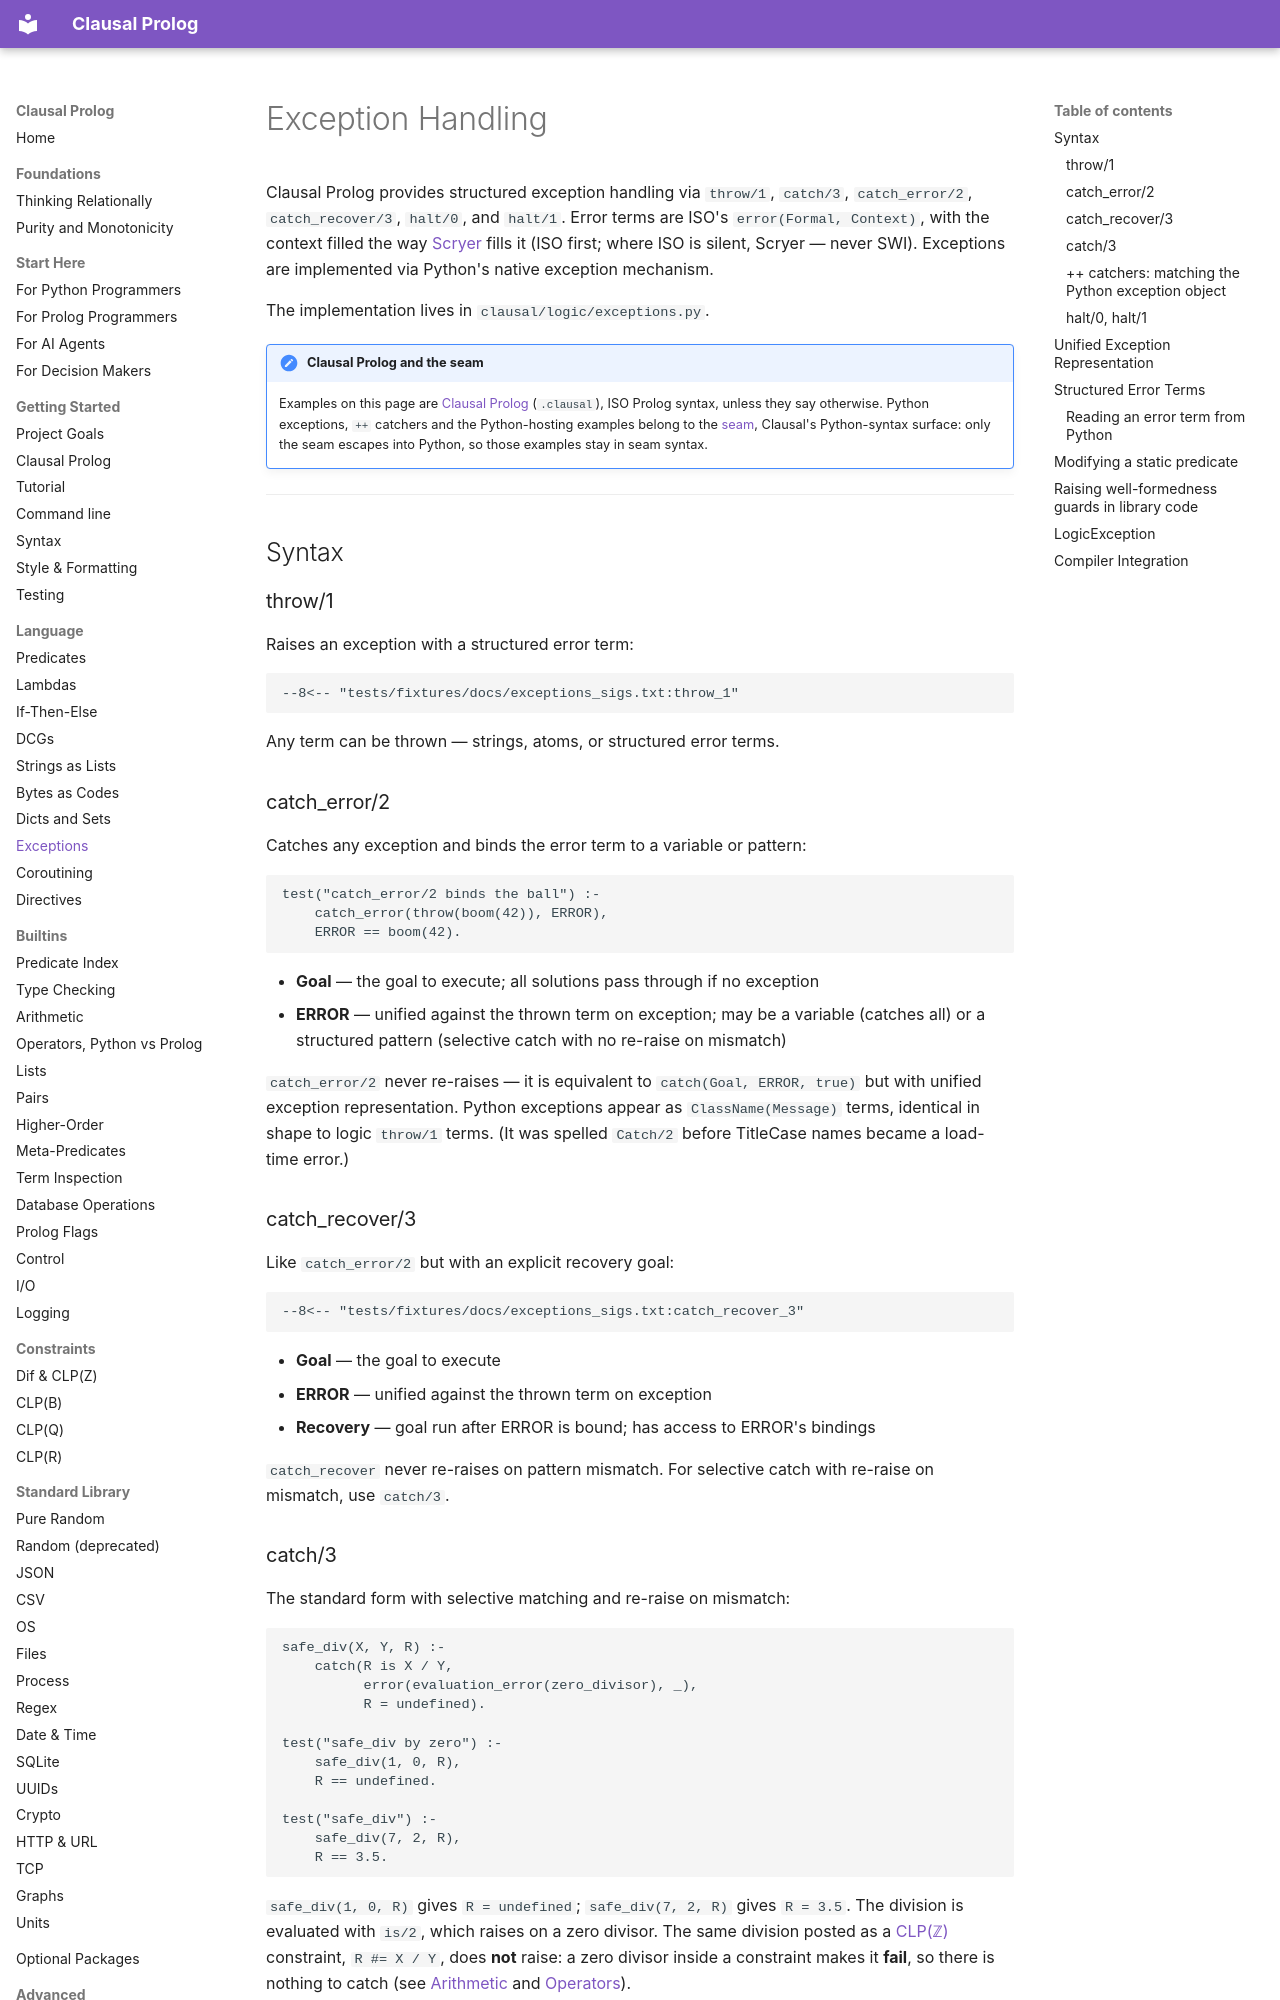

repository: neurosymbolica/clausal-prolog · page: exceptions/index.html · generator: mkdocs

# Exception Handling

Clausal Prolog provides structured exception handling via `throw/1`, `catch/3`, `catch_error/2`, `catch_recover/3`, `halt/0`, and `halt/1`. Error terms are ISO's `error(Formal, Context)`, with the context filled the way [Scryer](https://github.com/mthom/scryer-prolog) fills it (ISO first; where ISO is silent, Scryer — never SWI). Exceptions are implemented via Python's native exception mechanism.

The implementation lives in `clausal/logic/exceptions.py`.

!!! note "Clausal Prolog and the seam"

    Examples on this page are [Clausal Prolog](clausal_prolog.md)
    (`.clausal`), ISO Prolog syntax, unless they say otherwise. Python
    exceptions, `++` catchers and the Python-hosting examples belong to the
    [seam](syntax.md), Clausal's Python-syntax surface: only the seam
    escapes into Python, so those examples stay in seam syntax.

---

## Syntax

### throw/1

Raises an exception with a structured error term:

```text
--8<-- "tests/fixtures/docs/exceptions_sigs.txt:throw_1"
```

Any term can be thrown — strings, atoms, or structured error terms.

### catch_error/2

Catches any exception and binds the error term to a variable or pattern:

```clausal
test("catch_error/2 binds the ball") :-
    catch_error(throw(boom(42)), ERROR),
    ERROR == boom(42).
```

- **Goal** — the goal to execute; all solutions pass through if no exception
- **ERROR** — unified against the thrown term on exception; may be a variable (catches all) or a structured pattern (selective catch with no re-raise on mismatch)

`catch_error/2` never re-raises — it is equivalent to `catch(Goal, ERROR, true)` but with unified exception representation. Python exceptions appear as `ClassName(Message)` terms, identical in shape to logic `throw/1` terms. (It was spelled `Catch/2` before TitleCase names became a load-time error.)

### catch_recover/3

Like `catch_error/2` but with an explicit recovery goal:

```text
--8<-- "tests/fixtures/docs/exceptions_sigs.txt:catch_recover_3"
```

- **Goal** — the goal to execute
- **ERROR** — unified against the thrown term on exception
- **Recovery** — goal run after ERROR is bound; has access to ERROR's bindings

`catch_recover` never re-raises on pattern mismatch. For selective catch with re-raise on mismatch, use `catch/3`.
